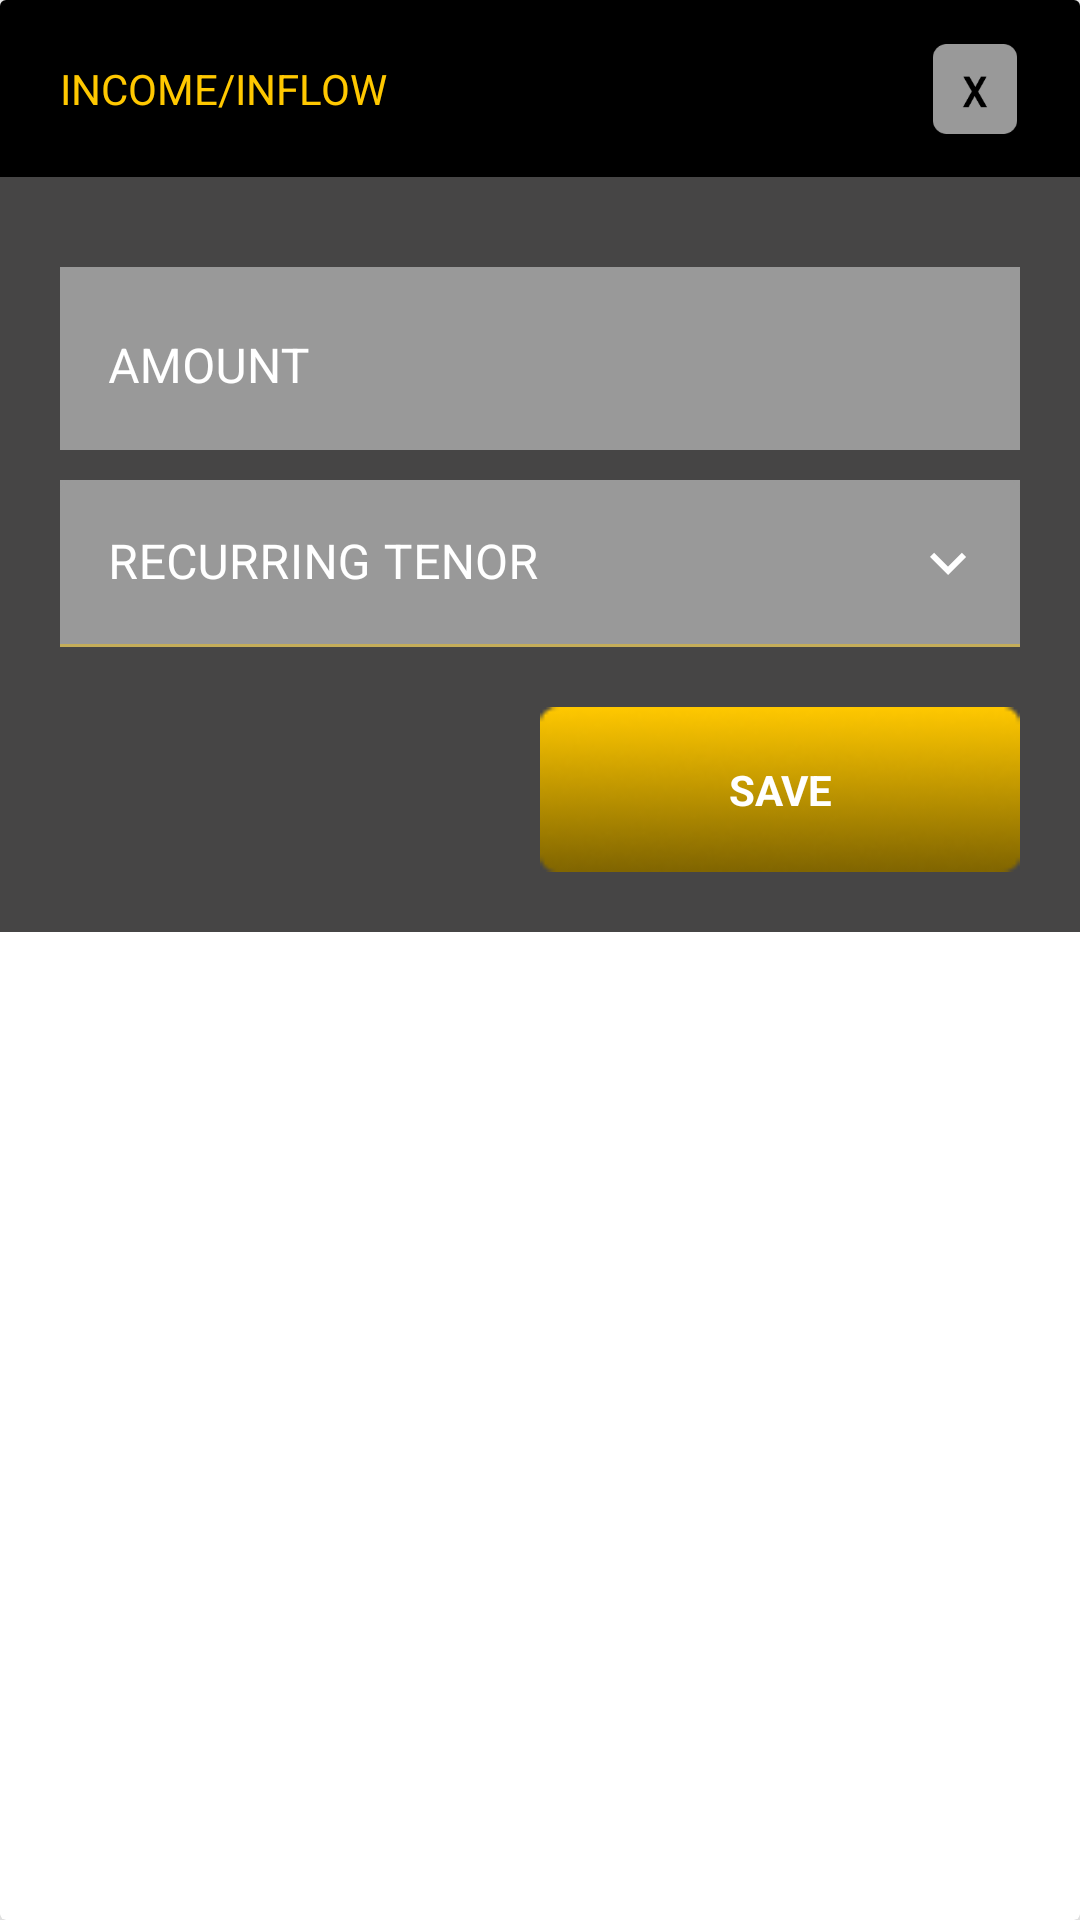

Layout XML and referenced resources for this Android screen:
<!-- AndroidManifest.xml: application theme Theme.Valucit -->
<!-- res/layout/income_inflow_layout.xml -->
<?xml version="1.0" encoding="utf-8"?>
<layout xmlns:tools="http://schemas.android.com/tools"
    xmlns:android="http://schemas.android.com/apk/res/android"
    xmlns:app="http://schemas.android.com/apk/res-auto">

    <data>

    </data>

        <androidx.cardview.widget.CardView
            android:background="@color/white"
            android:layout_width="match_parent"
            android:layout_height="wrap_content"
            app:cardElevation="@dimen/margin_10"
            >

        <androidx.constraintlayout.widget.ConstraintLayout
            android:layout_width="match_parent"
            android:layout_height="match_parent">

            <androidx.constraintlayout.widget.ConstraintLayout
                android:id="@+id/linear_layout"
                android:layout_width="match_parent"
                android:layout_height="wrap_content"
                android:background="@color/black"
                app:layout_constraintEnd_toEndOf="parent"
                app:layout_constraintStart_toStartOf="parent"
                app:layout_constraintTop_toTopOf="parent">

                <TextView
                    android:id="@+id/textView23"
                    android:layout_width="wrap_content"
                    android:layout_height="wrap_content"
                    android:layout_margin="20dp"
                    android:text="INCOME/INFLOW"
                    android:textColor="@color/yellow"
                    app:layout_constraintBottom_toBottomOf="parent"
                    app:layout_constraintStart_toStartOf="parent"
                    app:layout_constraintTop_toTopOf="parent" />

                <ImageView
                    android:id="@+id/cancel_dialog"
                    android:layout_width="@dimen/dimen_30dp"
                    android:layout_height="@dimen/dimen_30dp"
                    android:src="@drawable/cancel"
                    android:layout_marginEnd="@dimen/margin_20"
                    app:layout_constraintBottom_toBottomOf="@+id/textView23"
                    app:layout_constraintEnd_toEndOf="parent"
                    app:layout_constraintTop_toTopOf="@+id/textView23" />
            </androidx.constraintlayout.widget.ConstraintLayout>

            <androidx.constraintlayout.widget.ConstraintLayout
                android:layout_width="match_parent"
                android:layout_height="wrap_content"
                android:background="@color/dialog_bg_color"
                android:padding="@dimen/margin_20"
                app:layout_constraintEnd_toEndOf="parent"
                app:layout_constraintStart_toStartOf="parent"
                app:layout_constraintTop_toBottomOf="@+id/linear_layout">


                <com.google.android.material.textfield.TextInputLayout
                    android:id="@+id/amount_fragment"
                    style="@style/Widget.MaterialComponents.TextInputLayout.OutlinedBox"
                    android:layout_width="match_parent"
                    android:layout_height="wrap_content"
                    android:layout_marginTop="@dimen/margin_10"
                    android:hint="AMOUNT"
                    android:background="@color/text_field_hint_color"
                    android:textColorHint="@android:color/white"
                    app:layout_constraintEnd_toEndOf="parent"
                    app:layout_constraintStart_toStartOf="parent"
                    app:layout_constraintTop_toTopOf="parent">

                    <com.google.android.material.textfield.TextInputEditText
                        android:id="@+id/amount"
                        android:layout_width="match_parent"
                        android:layout_height="match_parent"
                        android:textColor="@color/white"
                        android:background="@color/text_field_hint_color"
                        android:inputType="number"/>

                </com.google.android.material.textfield.TextInputLayout>
                <com.google.android.material.textfield.TextInputLayout
                    android:id="@+id/recurring_tenor_fragment"
                    style="@style/Widget.MaterialComponents.TextInputLayout.FilledBox.ExposedDropdownMenu"
                    android:layout_width="match_parent"
                    android:layout_height="wrap_content"
                    android:layout_marginTop="@dimen/margin_10"
                    android:background="@color/text_field_hint_color"
                    android:hint="RECURRING TENOR"
                    android:textColorHint="@android:color/white"
                    app:endIconDrawable="@drawable/keyboard_arrow_down"
                    app:endIconTint="@color/white"
                    app:layout_constraintEnd_toEndOf="@+id/amount_fragment"
                    app:layout_constraintStart_toStartOf="@+id/amount_fragment"
                    app:layout_constraintTop_toBottomOf="@+id/amount_fragment">

                    <AutoCompleteTextView
                        android:id="@+id/recurring_tenor"
                        android:layout_width="match_parent"
                        android:layout_height="match_parent"
                        android:backgroundTint="@color/text_field_hint_color"
                        android:inputType="none"
                        android:textColor="@color/white"
                        android:focusable="false"/>
                </com.google.android.material.textfield.TextInputLayout>


                <TextView
                    android:id="@+id/target_add_button"
                    android:layout_width="0dp"
                    android:layout_height="55dp"
                    android:layout_marginTop="@dimen/margin_20"
                    android:background="@drawable/new_save_bg"
                    android:gravity="center"
                    android:text="SAVE"
                    android:textColor="@color/white"
                    android:textStyle="bold"
                    app:layout_constraintEnd_toEndOf="parent"
                    app:layout_constraintStart_toStartOf="@+id/guideline3"
                    app:layout_constraintTop_toBottomOf="@+id/recurring_tenor_fragment" />


                <androidx.constraintlayout.widget.Guideline
                    android:id="@+id/guideline3"
                    android:layout_width="wrap_content"
                    android:layout_height="wrap_content"
                    android:orientation="vertical"
                    app:layout_constraintGuide_percent="0.5" />
            </androidx.constraintlayout.widget.ConstraintLayout>

        </androidx.constraintlayout.widget.ConstraintLayout>

        </androidx.cardview.widget.CardView>
</layout>
<!-- resources referenced by this layout -->
<resources>
  <color name="black">#000000</color>
  <color name="dialog_bg_color">#464545</color>
  <color name="text_field_hint_color">#999999</color>
  <color name="white">#FFFFFFFF</color>
  <color name="yellow">#FFC800</color>
  <dimen name="dimen_30dp">30.0dip</dimen>
  <dimen name="margin_10">10dp</dimen>
  <dimen name="margin_20">20dp</dimen>
  <!-- drawable cancel: png bitmap (drawable, 1729 bytes) -->
  <!-- drawable keyboard_arrow_down (drawable) -->
  <vector xmlns:android="http://schemas.android.com/apk/res/android"
      android:width="24dp"
      android:height="24dp"
      android:viewportWidth="24"
      android:viewportHeight="24">
    <group>
      <clip-path
          android:pathData="M0,0h24v24h-24z"/>
      <path
          android:pathData="M7.41,8.59L12,13.17L16.59,8.59L18,10L12,16L6,10L7.41,8.59Z"
          android:fillColor="#ffffff"/>
    </group>
  </vector>
  <!-- drawable new_save_bg: png bitmap (drawable, 5058 bytes) -->
  <style name="Theme.Valucit" parent="Theme.MaterialComponents.DayNight.NoActionBar">
          
          <item name="colorPrimary">@color/black</item>
          <item name="colorPrimaryVariant">@color/black</item>
          <item name="colorOnPrimary">@color/white</item>
          
          <item name="colorSecondary">@color/teal_200</item>
          <item name="colorSecondaryVariant">@color/teal_700</item>
          <item name="colorOnSecondary">@color/black</item>
          <item name="drawerArrowStyle">@style/DrawerHamburgerStyle</item>
          
          <item name="android:statusBarColor">?attr/colorPrimaryVariant</item>
          
  
          <item name="colorOnSurface">@color/yellow</item>
  
      </style>
  <color name="teal_200">#FF03DAC5</color>
  <color name="teal_700">#FF018786</color>
  <style name="DrawerHamburgerStyle" parent="@style/Widget.AppCompat.DrawerArrowToggle">
          <item name="spinBars">true</item>
          <item name="color">@color/yellow</item>
      </style>
</resources>
